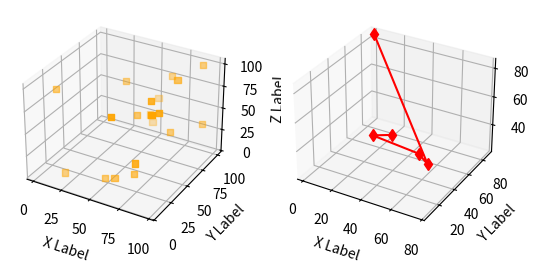

Write the Python code that produced this figure.
import matplotlib.pyplot as plt
from mpl_toolkits.mplot3d import Axes3D
import numpy as np

np.random.seed( 19680822 )

def randrange(n, vmin, vmax):
    return (vmax - vmin)*np.random.rand(n) + vmin

kolory=['red','green','blue','yellow','violet','brown','cyan','orange','grey','black']
markers=['.','o','v','1','s','P','X','$...$','d','*','8','p']


fig = plt.figure()

ax = fig.add_subplot( 121 , projection = '3d' )
n=20
xs = randrange(n, 0 , 100 )
ys = randrange(n, 0 , 100 )
zs = randrange(n, 0 , 100 )
ax.scatter(xs, ys, zs, c =kolory[int(np.random.randint(0,len(kolory)))], marker =markers[int(np.random.randint(0,len(markers)))])
ax.set_xlabel( 'X Label' )
ax.set_ylabel( 'Y Label' )
ax.set_zlabel( 'Z Label' )

ax = fig.add_subplot( 122 , projection = '3d' )
n=5
xs = randrange(n, 0 , 100 )
ys = randrange(n, 0 , 100 )
zs = randrange(n, 0 , 100 )
ax.plot(xs, ys, zs, c =kolory[int(np.random.randint(0,len(kolory)))], marker =markers[int(np.random.randint(0,len(markers)))])
ax.set_xlabel( 'X Label' )
ax.set_ylabel( 'Y Label' )
ax.set_zlabel( 'Z Label' )

plt.show()